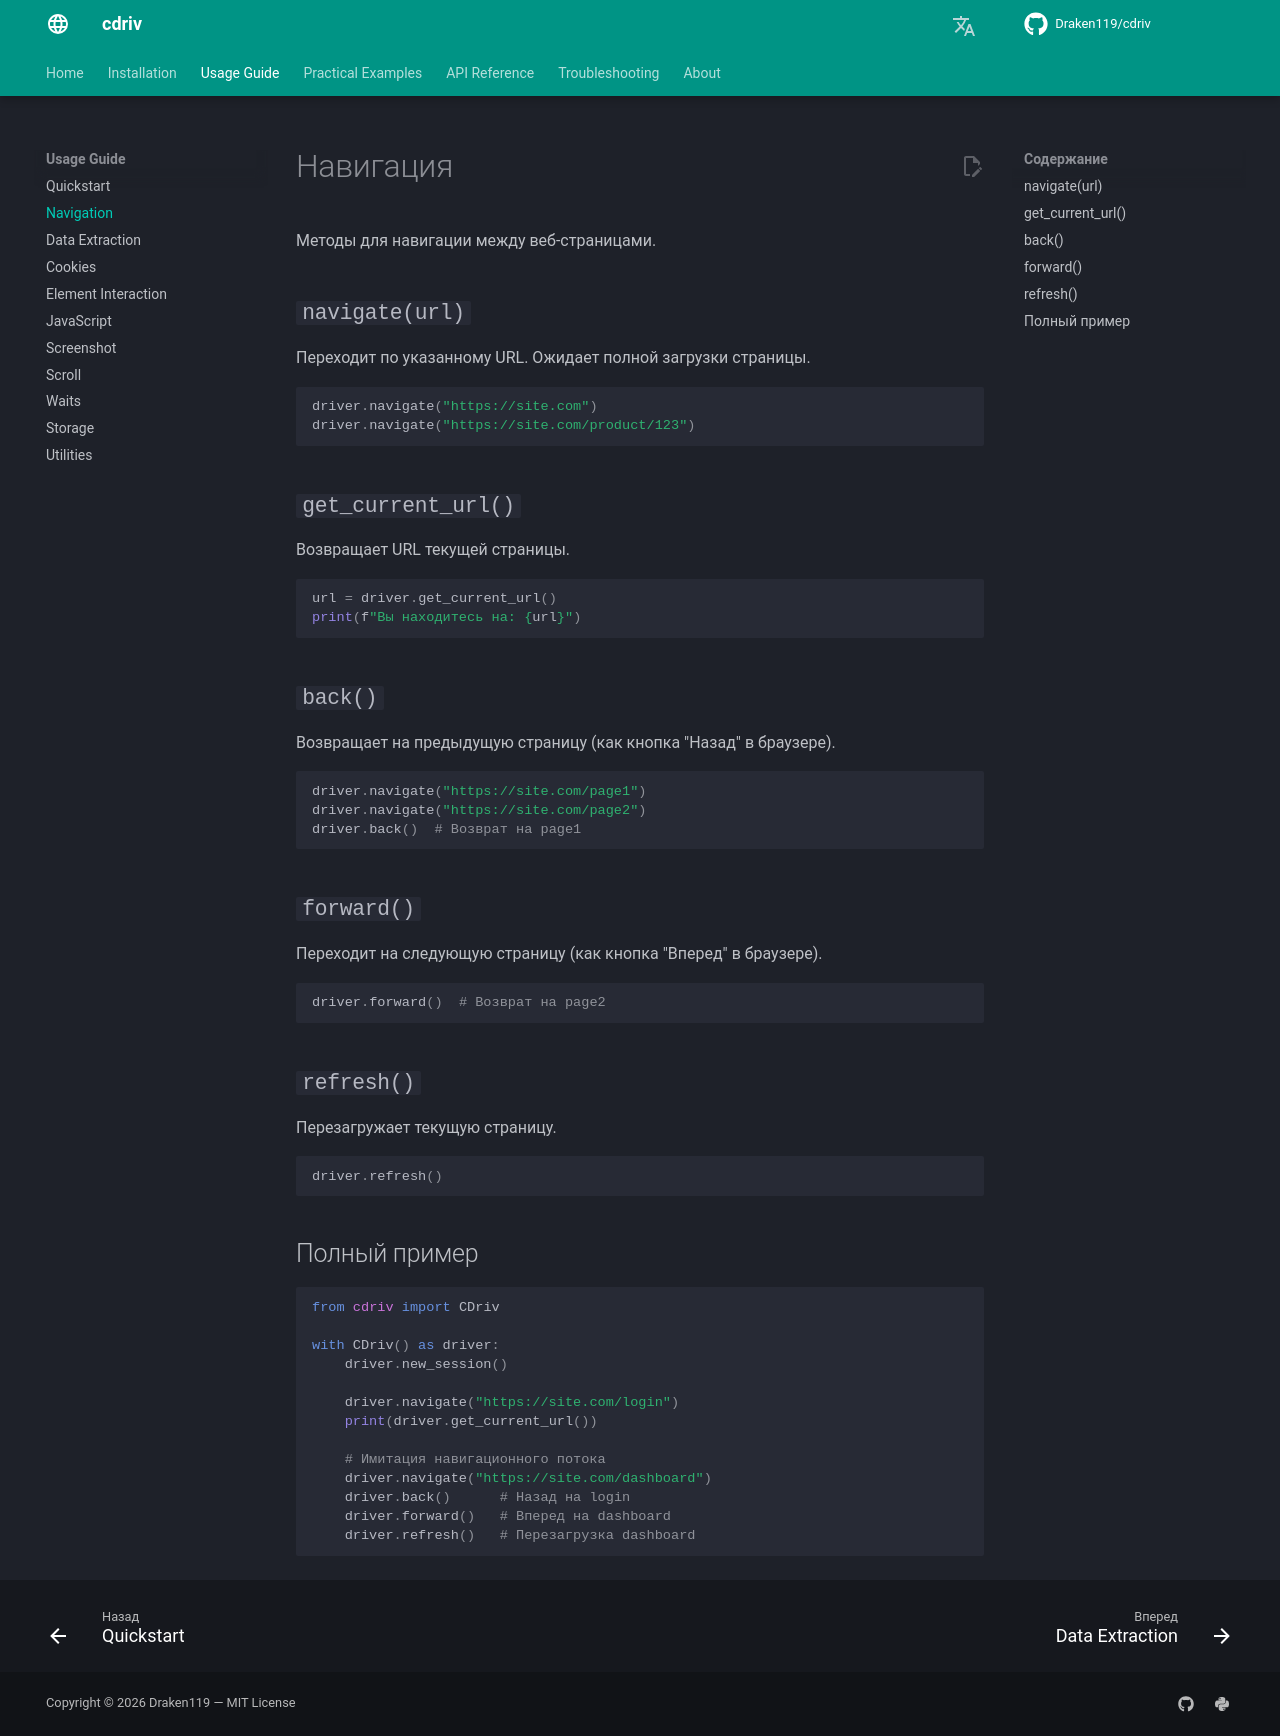

repository: Draken119/cdriv · page: ru/usage/navigation/index.html · generator: mkdocs

# Навигация

Методы для навигации между веб-страницами.

## `navigate(url)`

Переходит по указанному URL. Ожидает полной загрузки страницы.

```python
driver.navigate("https://site.com")
driver.navigate("https://site.com/product/123")
```

## `get_current_url()`

Возвращает URL текущей страницы.

```python
url = driver.get_current_url()
print(f"Вы находитесь на: {url}")
```

## `back()`

Возвращает на предыдущую страницу (как кнопка "Назад" в браузере).

```python
driver.navigate("https://site.com/page1")
driver.navigate("https://site.com/page2")
driver.back()  # Возврат на page1
```

## `forward()`

Переходит на следующую страницу (как кнопка "Вперед" в браузере).

```python
driver.forward()  # Возврат на page2
```

## `refresh()`

Перезагружает текущую страницу.

```python
driver.refresh()
```

## Полный пример

```python
from cdriv import CDriv

with CDriv() as driver:
    driver.new_session()

    driver.navigate("https://site.com/login")
    print(driver.get_current_url())

    # Имитация навигационного потока
    driver.navigate("https://site.com/dashboard")
    driver.back()      # Назад на login
    driver.forward()   # Вперед на dashboard
    driver.refresh()   # Перезагрузка dashboard
```
